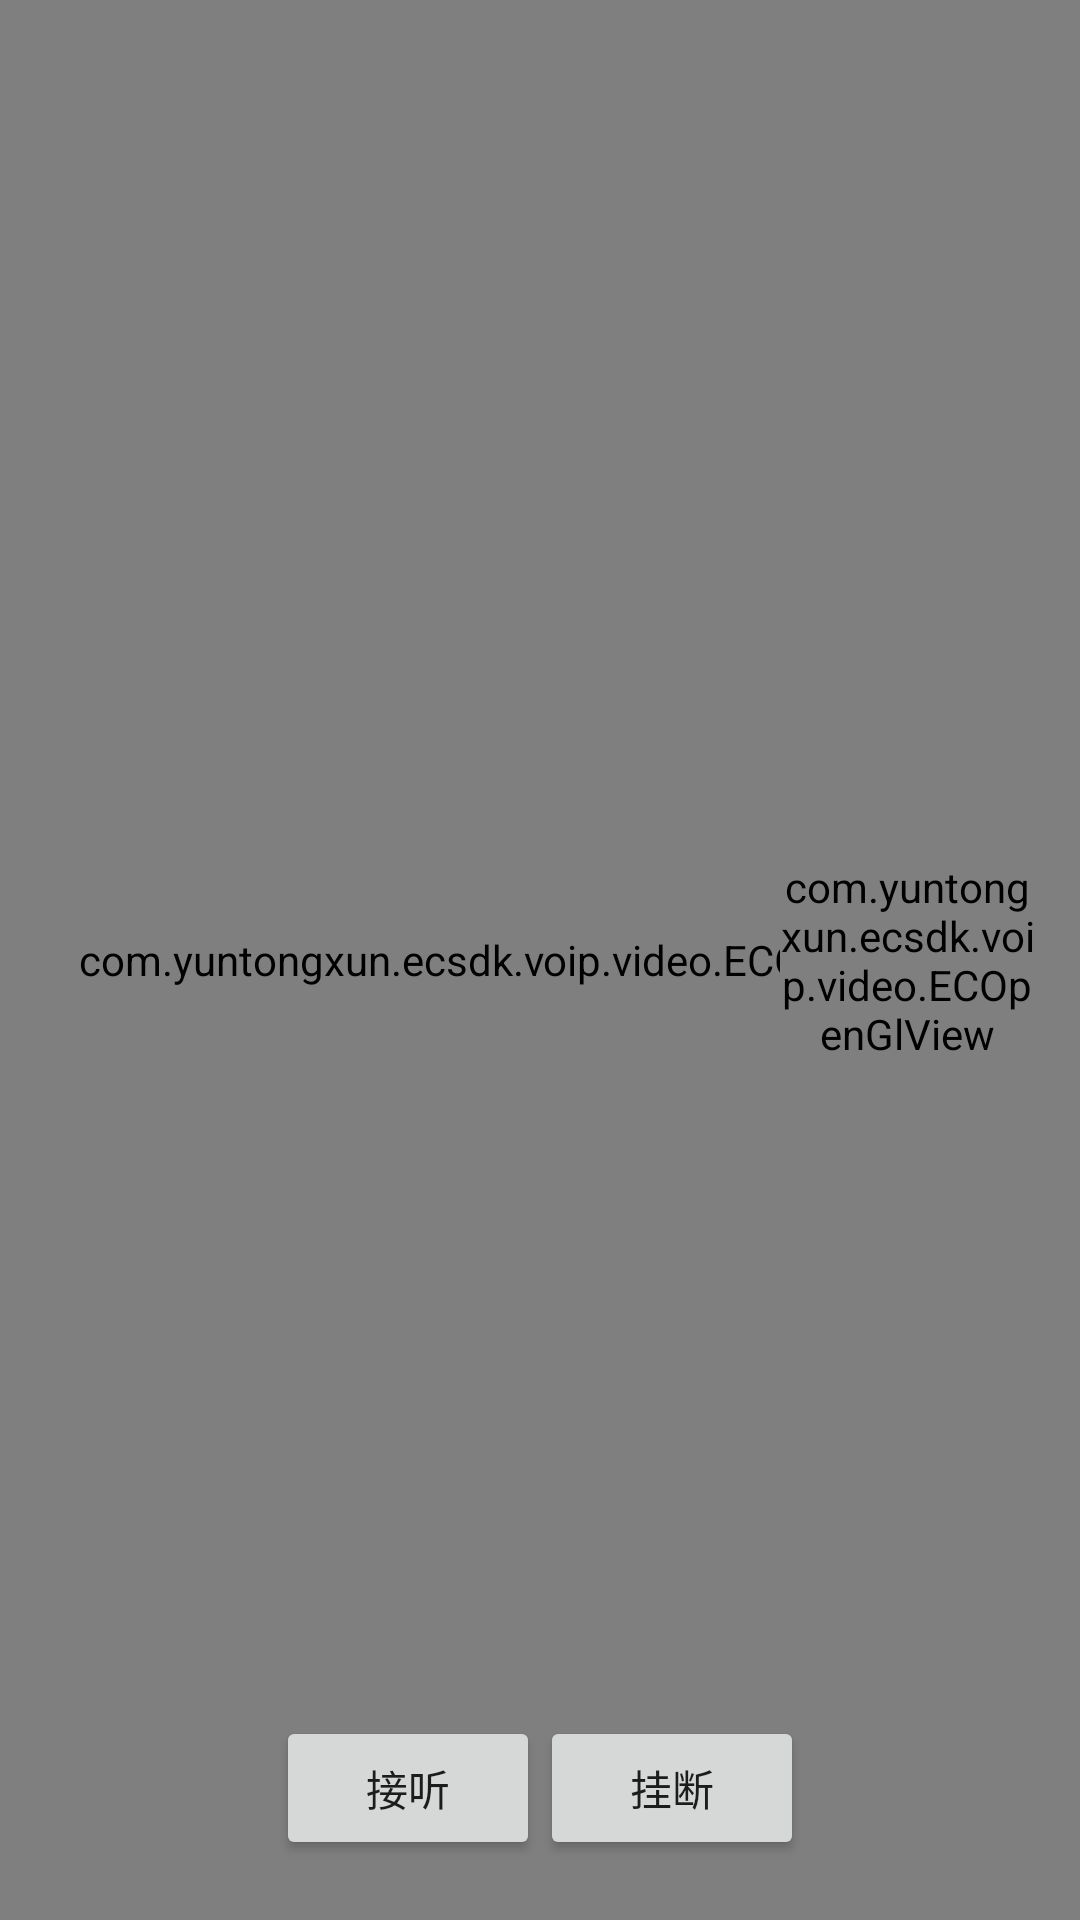

Produce the Android XML layout that renders to this screen, including the resource entries it uses.
<!-- AndroidManifest.xml: application theme AppTheme -->
<!-- res/layout/activity_vedio.xml -->
<?xml version="1.0" encoding="utf-8"?>
<FrameLayout xmlns:android="http://schemas.android.com/apk/res/android"
    xmlns:tools="http://schemas.android.com/tools"
    android:layout_width="match_parent"
    android:layout_height="match_parent"
    tools:context="com.xd.rongyundemo.VedioActivity">


    <com.yuntongxun.ecsdk.voip.video.ECOpenGlView
        android:id="@+id/remote_video_view"
        android:layout_width="fill_parent"
        android:layout_height="fill_parent"/>


    <com.yuntongxun.ecsdk.voip.video.ECOpenGlView
        android:id="@+id/localvideo_view"
        android:layout_width="100dp"
        android:layout_height="140dp"
        android:layout_gravity="center_vertical|right"
        android:paddingRight="15.0dip"/>

    <TextView
        android:id="@+id/call_time"
        android:layout_width="wrap_content"
        android:layout_height="wrap_content"
        android:textColor="@color/white"
        android:layout_gravity="bottom|center"
        android:layout_marginBottom="80dp"
        />

    <LinearLayout
        android:layout_width="wrap_content"
        android:layout_height="wrap_content"
        android:layout_gravity="bottom|center"
        android:layout_marginBottom="20dp"
        android:orientation="horizontal"
        >

        <Button
            android:id="@+id/jieting"
            android:layout_width="wrap_content"
            android:layout_height="wrap_content"
            android:text="接听"
            />

        <Button
            android:id="@+id/close"
            android:layout_width="wrap_content"
            android:layout_height="wrap_content"
            android:text="挂断"
            />

    </LinearLayout>

</FrameLayout>
<!-- resources referenced by this layout -->
<resources>
  <color name="white">#FFFFFFFF</color>
  <style name="AppTheme" parent="Theme.AppCompat.Light.DarkActionBar">
          
          <item name="colorPrimary">@color/colorPrimary</item>
          <item name="colorPrimaryDark">@color/white</item>
          <item name="colorAccent">@color/colorAccent</item>
      </style>
  <color name="colorPrimary">#2296FC</color>
  <color name="colorAccent">#FF4081</color>
</resources>
